Run: headless pygame with SDL's dummy video driver; simulated clock (each Clock.tick advances the game by its frame time, no real sleeping); random seed 0; keys injected as events and as key.get_pressed() state; no mouse input; restart key SPACE tapped at the start of phases 3 and 4.
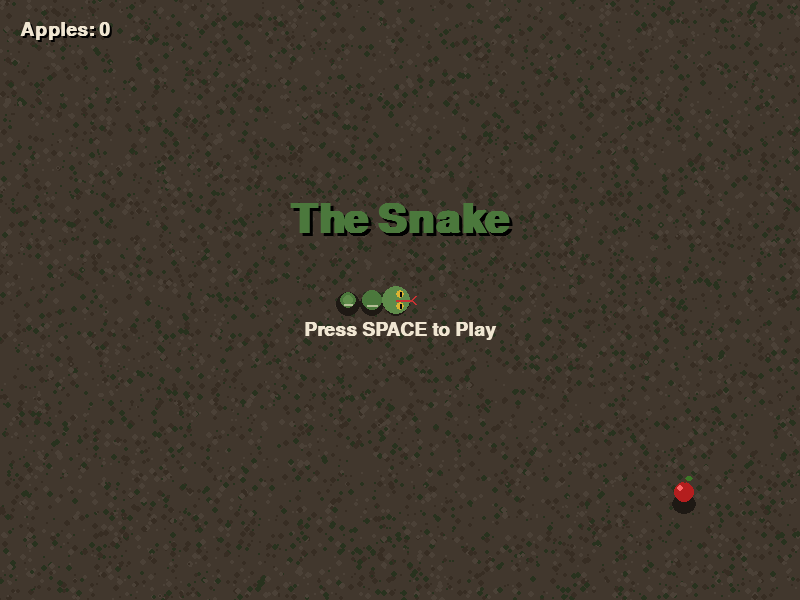
Frame 1 of 4 · flips 1–60 · no input
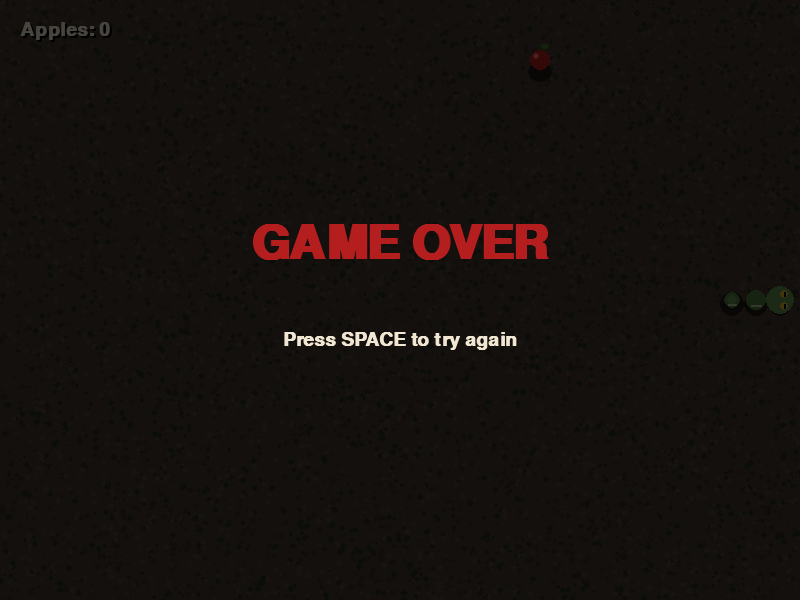
Frame 2 of 4 · flips 61–180 · tapped SPACE, RETURN · held RIGHT (→), D
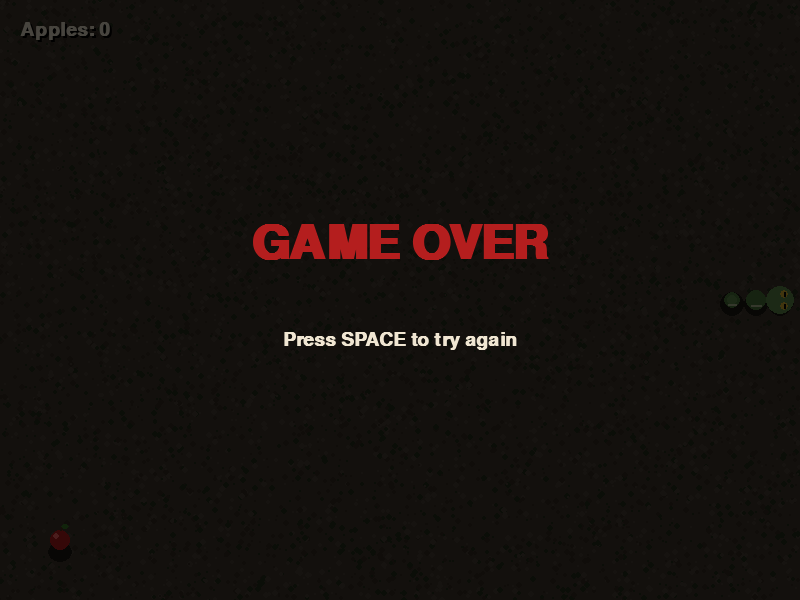
Frame 3 of 4 · flips 181–300 · tapped SPACE · held DOWN (↓), S
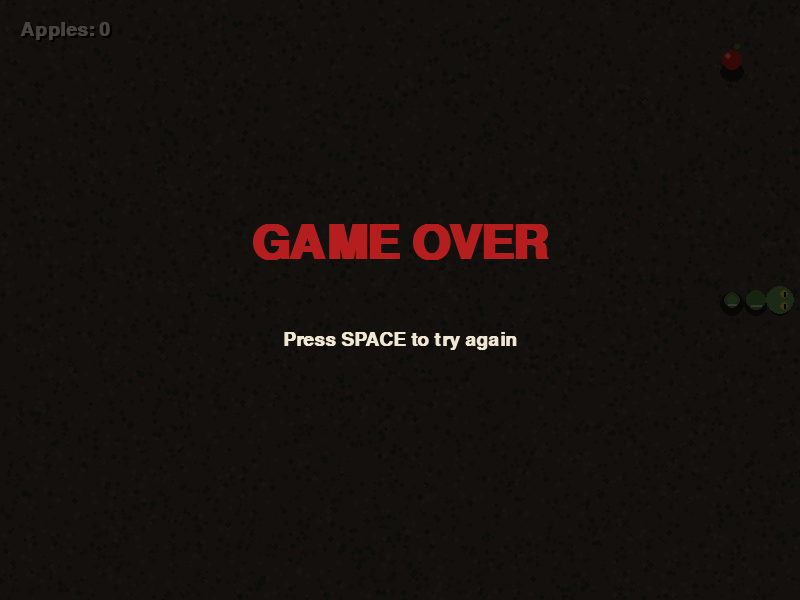
Frame 4 of 4 · flips 301–420 · tapped SPACE · held LEFT (←), A, UP (↑), W

The pygame program that drew these frames:

import pygame
import sys
import random
import math

# --- INITIALIZATION ---
pygame.init()

WIDTH, HEIGHT = 800, 600
CELL_SIZE = 24
GRID_WIDTH = WIDTH // CELL_SIZE
GRID_HEIGHT = HEIGHT // CELL_SIZE

screen = pygame.display.set_mode((WIDTH, HEIGHT))
pygame.display.set_caption("Realistic Snake")

# --- NATURAL COLOR PALETTE ---
BG_DIRT = (65, 55, 45)           # Earthy brown
GRASS_GREEN = (50, 90, 40)       # Dark natural green
SNAKE_BODY = (75, 120, 60)       # Olive green
SNAKE_BODY_LIGHT = (95, 140, 75) # Lighter scale color
SNAKE_BELLY = (180, 190, 150)    # Pale underbelly
SNAKE_EYE = (220, 180, 50)       # Yellow eye
SNAKE_PUPIL = (10, 10, 10)       # Slit pupil
TONGUE_COLOR = (200, 50, 50)     # Red tongue
APPLE_RED = (180, 30, 30)
APPLE_HIGHLIGHT = (255, 100, 100)
APPLE_STEM = (80, 50, 30)
LEAF_GREEN = (60, 120, 40)
TEXT_COLOR = (240, 230, 210)

clock = pygame.time.Clock()

# Pre-generate background texture so it doesn't flicker
bg_texture = pygame.Surface((WIDTH, HEIGHT))
bg_texture.fill(BG_DIRT)
for _ in range(8000):
    x = random.randint(0, WIDTH)
    y = random.randint(0, HEIGHT)
    color = random.choice([(55, 45, 35), (75, 65, 55), (40, 50, 30)])
    pygame.draw.circle(bg_texture, color, (x, y), random.randint(1, 3))

class Snake:
    def __init__(self):
        self.reset()
        
    def reset(self):
        self.positions = [(GRID_WIDTH // 2, GRID_HEIGHT // 2), 
                          (GRID_WIDTH // 2 - 1, GRID_HEIGHT // 2), 
                          (GRID_WIDTH // 2 - 2, GRID_HEIGHT // 2)]
        self.direction = (1, 0)
        self.next_direction = (1, 0)
        self.score = 0
        self.grow = False
        self.tongue_timer = 0

    def move(self):
        self.direction = self.next_direction
        head_x, head_y = self.positions[0]
        dir_x, dir_y = self.direction
        new_head = (head_x + dir_x, head_y + dir_y)
        
        # Wall collision
        if new_head[0] < 0 or new_head[0] >= GRID_WIDTH or new_head[1] < 0 or new_head[1] >= GRID_HEIGHT:
            return False
            
        # Self collision
        if new_head in self.positions[:-1]:
            return False

        self.positions.insert(0, new_head)
        
        if self.grow:
            self.grow = False
        else:
            self.positions.pop()
            
        self.tongue_timer += 1
        return True

    def draw(self, surface):
        # 1. Draw Shadows underneath the snake
        for i, (x, y) in enumerate(self.positions):
            rect = pygame.Rect(x * CELL_SIZE, y * CELL_SIZE + 4, CELL_SIZE, CELL_SIZE)
            pygame.draw.ellipse(surface, (30, 25, 20), rect)

        # 2. Draw the Body (Tail to Head so head overlaps)
        for i in range(len(self.positions) - 1, 0, -1):
            x, y = self.positions[i][0] * CELL_SIZE, self.positions[i][1] * CELL_SIZE
            
            # Taper the tail
            tail_ratio = i / len(self.positions)
            radius = (CELL_SIZE // 2) * (0.5 + 0.5 * (1 - tail_ratio))
            center = (x + CELL_SIZE // 2, y + CELL_SIZE // 2)
            
            # Draw body segments
            pygame.draw.circle(surface, SNAKE_BODY, center, int(radius))
            
            # Draw scales (lighter pattern)
            if i % 2 == 0:
                pygame.draw.circle(surface, SNAKE_BODY_LIGHT, center, int(radius * 0.7))
                
            # Draw belly line
            pygame.draw.line(surface, SNAKE_BELLY, 
                             (center[0] - radius//2, center[1] + radius//2), 
                             (center[0] + radius//2, center[1] + radius//2), 2)

        # 3. Draw the Head
        head_x, head_y = self.positions[0][0] * CELL_SIZE, self.positions[0][1] * CELL_SIZE
        head_center = (head_x + CELL_SIZE // 2, head_y + CELL_SIZE // 2)
        
        # Head shadow
        pygame.draw.ellipse(surface, (30, 25, 20), (head_x - 2, head_y + 2, CELL_SIZE + 4, CELL_SIZE))

        # Head shape (Oval based on direction)
        head_rect = pygame.Rect(head_x - 2, head_y - 2, CELL_SIZE + 4, CELL_SIZE + 4)
        pygame.draw.ellipse(surface, SNAKE_BODY_LIGHT, head_rect)
        
        # Draw Eyes and Tongue
        dx, dy = self.direction
        eye_offset = 6
        eye_radius = 4
        
        # Eye positions
        if dx == 1: # Right
            eye1, eye2 = (head_center[0] + 4, head_center[1] - 6), (head_center[0] + 4, head_center[1] + 6)
        elif dx == -1: # Left
            eye1, eye2 = (head_center[0] - 4, head_center[1] - 6), (head_center[0] - 4, head_center[1] + 6)
        elif dy == -1: # Up
            eye1, eye2 = (head_center[0] - 6, head_center[1] - 4), (head_center[0] + 6, head_center[1] - 4)
        elif dy == 1: # Down
            eye1, eye2 = (head_center[0] - 6, head_center[1] + 4), (head_center[0] + 6, head_center[1] + 4)

        # Draw Eyes (Yellow with vertical slit pupils)
        for eye in (eye1, eye2):
            pygame.draw.circle(surface, SNAKE_EYE, eye, eye_radius)
            if dx != 0: # Vertical pupil for horizontal movement
                pygame.draw.line(surface, SNAKE_PUPIL, (eye[0], eye[1]-2), (eye[0], eye[1]+2), 2)
            else: # Horizontal pupil for vertical movement
                pygame.draw.line(surface, SNAKE_PUPIL, (eye[0]-2, eye[1]), (eye[0]+2, eye[1]), 2)

        # Flickering Tongue
        if (self.tongue_timer // 15) % 2 == 0: # Flicks every ~1 second
            start = head_center
            if dx == 1: end = (head_center[0] + 15, head_center[1])
            elif dx == -1: end = (head_center[0] - 15, head_center[1])
            elif dy == -1: end = (head_center[0], head_center[1] - 15)
            elif dy == 1: end = (head_center[0], head_center[1] + 15)
            
            # Draw forked tongue
            pygame.draw.line(surface, TONGUE_COLOR, start, end, 2)
            if dx == 1: 
                pygame.draw.line(surface, TONGUE_COLOR, end, (end[0]+4, end[1]-4), 2)
                pygame.draw.line(surface, TONGUE_COLOR, end, (end[0]+4, end[1]+4), 2)
            elif dx == -1: 
                pygame.draw.line(surface, TONGUE_COLOR, end, (end[0]-4, end[1]-4), 2)
                pygame.draw.line(surface, TONGUE_COLOR, end, (end[0]-4, end[1]+4), 2)
            elif dy == -1:
                pygame.draw.line(surface, TONGUE_COLOR, end, (end[0]-4, end[1]-4), 2)
                pygame.draw.line(surface, TONGUE_COLOR, end, (end[0]+4, end[1]-4), 2)
            elif dy == 1:
                pygame.draw.line(surface, TONGUE_COLOR, end, (end[0]-4, end[1]+4), 2)
                pygame.draw.line(surface, TONGUE_COLOR, end, (end[0]+4, end[1]+4), 2)

class Food:
    def __init__(self):
        self.randomize()
        
    def randomize(self):
        self.position = (random.randint(1, GRID_WIDTH - 2), random.randint(1, GRID_HEIGHT - 2))
        
    def draw(self, surface):
        x = self.position[0] * CELL_SIZE + CELL_SIZE // 2
        y = self.position[1] * CELL_SIZE + CELL_SIZE // 2
        
        # Draw Shadow
        pygame.draw.ellipse(surface, (30, 25, 20), (x - CELL_SIZE//2, y + 2, CELL_SIZE, CELL_SIZE - 4))
        
        # Draw Apple Base
        pygame.draw.circle(surface, APPLE_RED, (x, y), CELL_SIZE // 2 - 2)
        
        # Draw Highlight (Shine)
        pygame.draw.circle(surface, APPLE_HIGHLIGHT, (x - 4, y - 4), 3)
        
        # Draw Stem
        pygame.draw.line(surface, APPLE_STEM, (x, y - CELL_SIZE//2 + 2), (x + 2, y - CELL_SIZE//2 - 3), 2)
        
        # Draw Leaf
        leaf_rect = pygame.Rect(x + 1, y - CELL_SIZE//2 - 4, 8, 5)
        pygame.draw.ellipse(surface, LEAF_GREEN, leaf_rect)

def main():
    snake = Snake()
    food = Food()
    
    state = "START" # START, PLAYING, GAME_OVER
    speed = 9 # Slower, more natural pace
    
    while True:
        for event in pygame.event.get():
            if event.type == pygame.QUIT:
                pygame.quit()
                sys.exit()
                
            if event.type == pygame.KEYDOWN:
                if state == "START":
                    if event.key == pygame.K_SPACE:
                        state = "PLAYING"
                        snake.reset()
                        food.randomize()
                        
                elif state == "PLAYING":
                    if (event.key == pygame.K_UP or event.key == pygame.K_w) and snake.direction != (0, 1):
                        snake.next_direction = (0, -1)
                    elif (event.key == pygame.K_DOWN or event.key == pygame.K_s) and snake.direction != (0, -1):
                        snake.next_direction = (0, 1)
                    elif (event.key == pygame.K_LEFT or event.key == pygame.K_a) and snake.direction != (1, 0):
                        snake.next_direction = (-1, 0)
                    elif (event.key == pygame.K_RIGHT or event.key == pygame.K_d) and snake.direction != (-1, 0):
                        snake.next_direction = (1, 0)
                        
                elif state == "GAME_OVER":
                    if event.key == pygame.K_SPACE:
                        state = "PLAYING"
                        snake.reset()
                        food.randomize()

        if state == "PLAYING":
            if not snake.move():
                state = "GAME_OVER"
            
            # Food Collision
            if snake.positions[0] == food.position:
                snake.grow = True
                snake.score += 1
                
                # Ensure food doesn't spawn on snake
                while food.position in snake.positions:
                    food.randomize()
                    
                # Slightly increase speed
                if speed < 16:
                    speed += 0.2
        
        # --- RENDERING ---
        # Draw Background Texture
        screen.blit(bg_texture, (0, 0))
        
        # Draw Game Elements
        food.draw(screen)
        snake.draw(screen)

        # Draw UI Text
        font = pygame.font.SysFont("Georgia", 28, bold=True) # Serif font for a natural feel
        score_text = font.render(f"Apples: {snake.score}", True, TEXT_COLOR)
        
        # Text Shadow
        shadow_text = font.render(f"Apples: {snake.score}", True, (0, 0, 0))
        screen.blit(shadow_text, (22, 22))
        screen.blit(score_text, (20, 20))

        if state == "START":
            title_font = pygame.font.SysFont("Georgia", 60, bold=True)
            title = title_font.render("The Snake", True, SNAKE_BODY)
            title_shadow = title_font.render("The Snake", True, (0,0,0))
            screen.blit(title_shadow, (WIDTH//2 - title.get_width()//2 + 3, HEIGHT//2 - 100 + 3))
            screen.blit(title, (WIDTH//2 - title.get_width()//2, HEIGHT//2 - 100))
            
            sub = font.render("Press SPACE to Play", True, TEXT_COLOR)
            screen.blit(sub, (WIDTH//2 - sub.get_width()//2, HEIGHT//2 + 20))

        elif state == "GAME_OVER":
            overlay = pygame.Surface((WIDTH, HEIGHT))
            overlay.set_alpha(180)
            overlay.fill((0, 0, 0))
            screen.blit(overlay, (0, 0))
            
            go_font = pygame.font.SysFont("Georgia", 70, bold=True)
            go_text = go_font.render("GAME OVER", True, APPLE_RED)
            restart = font.render("Press SPACE to try again", True, TEXT_COLOR)
            
            screen.blit(go_text, (WIDTH//2 - go_text.get_width()//2, HEIGHT//2 - 80))
            screen.blit(restart, (WIDTH//2 - restart.get_width()//2, HEIGHT//2 + 30))

        pygame.display.flip()
        clock.tick(int(speed))

if __name__ == "__main__":
    main()
